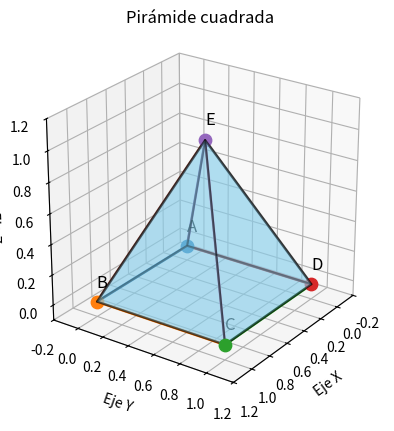

Write the Python code that produced this figure.
import matplotlib.pyplot as plt 
from mpl_toolkits.mplot3d.art3d import Poly3DCollection

# ============================
# 1. DEFINIR LOS VÉRTICES
# ============================

A = (0, 0, 0)
B = (1, 0, 0)
C = (1, 1, 0)
D = (0, 1, 0)
E = (0.5, 0.5, 1)
vertices = [A, B, C, D, E]

# ============================
# 2. CREAR LA FIGURA 3D
# ============================

fig = plt.figure()
ax = fig.add_subplot(111, projection='3d')  

# ============================
# 3. DIBUJAR LA BASE Y LAS CUATRO CARAS TRIANGULARES
# ============================

caras = [
    [A, B, C, D],
    [A, B, E],
    [B, C, E],
    [C, D, E],
    [D, A, E]
]

coleccion_caras = Poly3DCollection(
    caras,
    alpha=0.4,
    edgecolor="black",
    facecolor="skyblue",
    linewidth=1.5
)

ax.add_collection3d(coleccion_caras)

# ============================
# 4. DIBUJAR LOS VÉRTICES
# ============================

for nombre, vertice in zip(["A", "B", "C","D", "E"], vertices):

    x, y, z = vertice

    ax.scatter(x, y, z, s=80)

    ax.text(
        x,
        y,
        z + 0.1,
        nombre,
        fontsize=12
    )

# ============================
# 5. DIBUJAR LAS ARISTAS
# ============================

aristas = [
    (A, B),
    (B, C),
    (C, D),
    (D, A),
    (A, E),
    (B, E),
    (C, E),
    (D, E)
]

for inicio, fin in aristas:

    ax.plot(
        [inicio[0], fin[0]],
        [inicio[1], fin[1]],
        [inicio[2], fin[2]],
        linewidth=2
    )

# ============================
# 6. CONFIGURAR LA ESCENA
# ============================

ax.set_xlim(-0.2, 1.2)
ax.set_ylim(-0.2, 1.2)
ax.set_zlim(-0.1, 1.2)
ax.set_box_aspect((1, 1, 1))
ax.view_init(elev=25, azim=35)

ax.set_xlabel("Eje X")
ax.set_ylabel("Eje Y")
ax.set_zlabel("Eje Z")

ax.set_title(
    "Pirámide cuadrada"
)

plt.show()
